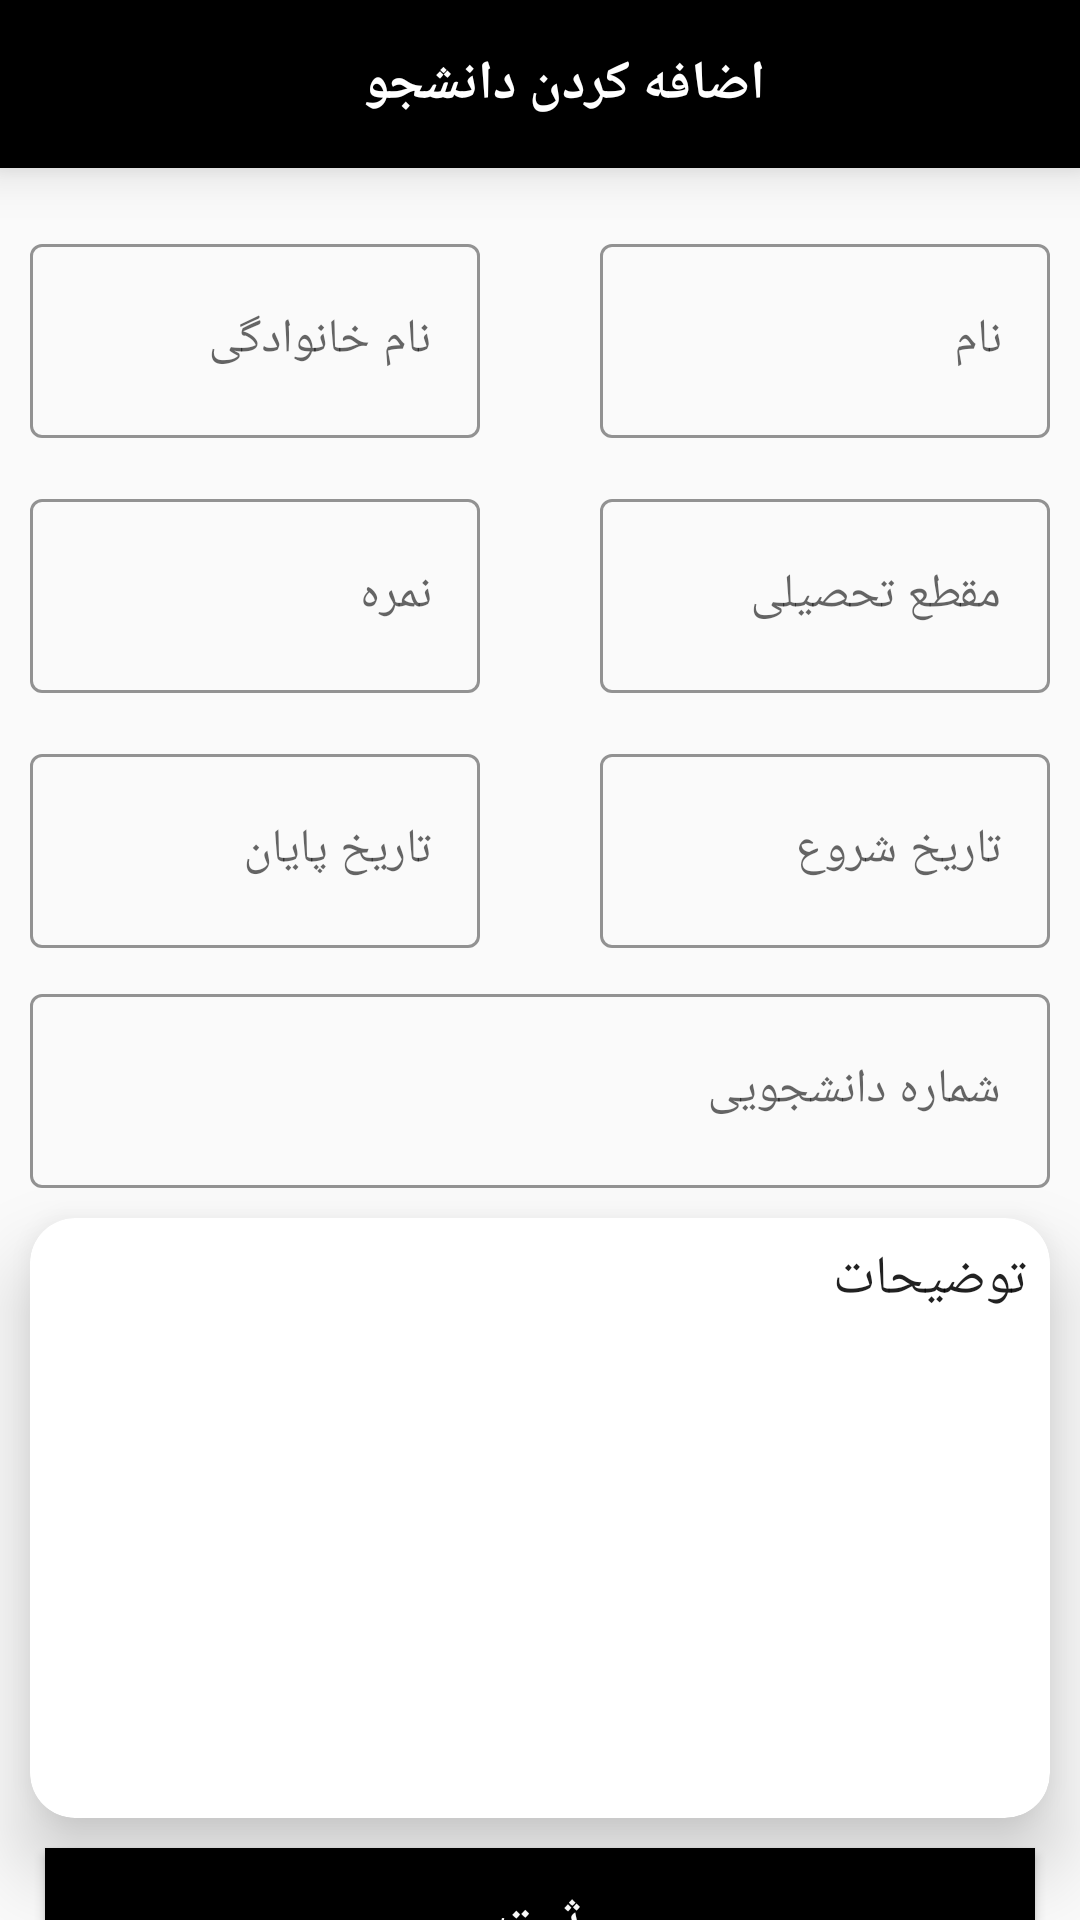

The Android layout XML behind this screen, and the referenced resources:
<!-- AndroidManifest.xml: application theme Theme.ManagmentStudent -->
<!-- res/layout/fragment_add_student.xml -->
<?xml version="1.0" encoding="utf-8"?>
<androidx.constraintlayout.widget.ConstraintLayout xmlns:android="http://schemas.android.com/apk/res/android"
    xmlns:app="http://schemas.android.com/apk/res-auto"
    xmlns:tools="http://schemas.android.com/tools"
    android:layout_width="match_parent"
    android:layout_height="match_parent"
    tools:context=".ui.AddStudentFragment">


    <androidx.appcompat.widget.Toolbar
        android:id="@+id/toolbar"
        android:background="@color/black"
        android:layout_width="match_parent"
        android:layout_height="wrap_content"
        app:layout_constraintEnd_toEndOf="parent"
        app:layout_constraintStart_toStartOf="parent"
        app:layout_constraintTop_toTopOf="parent"
        android:elevation="10dp">


        <androidx.constraintlayout.widget.ConstraintLayout
            android:layout_width="match_parent"
            android:layout_height="wrap_content">


            <androidx.appcompat.widget.AppCompatTextView
                android:layout_width="wrap_content"
                android:layout_height="wrap_content"
                app:layout_constraintBottom_toBottomOf="parent"
                app:layout_constraintTop_toTopOf="parent"
                app:layout_constraintEnd_toEndOf="parent"
                android:text="اضافه کردن دانشجو"
                android:textColor="@color/white"
                android:textSize="18sp"
                android:textStyle="bold"
                app:layout_constraintStart_toStartOf="parent" />


        </androidx.constraintlayout.widget.ConstraintLayout>


    </androidx.appcompat.widget.Toolbar>


    <com.google.android.material.textfield.TextInputLayout
        android:id="@+id/first_name_Container"
        style="@style/Widget.MaterialComponents.TextInputLayout.OutlinedBox.Dense"
        android:layout_width="150dp"
        android:layout_height="70dp"
        android:layout_marginTop="20dp"
        android:layout_marginEnd="10dp"
        app:counterEnabled="true"
        app:hintTextColor="@color/black"
        app:boxStrokeColor="@color/black"
        app:layout_constraintEnd_toEndOf="parent"
        app:layout_constraintTop_toBottomOf="@+id/toolbar">

        <com.google.android.material.textfield.TextInputEditText
            android:id="@+id/first_name_EditText"
            android:layout_width="match_parent"
            android:layout_height="match_parent"
            android:hint="نام"
            android:inputType="none"
            android:textColorHint="@color/black"
            android:layoutDirection="rtl"
            android:lines="1" />


    </com.google.android.material.textfield.TextInputLayout>


    <com.google.android.material.textfield.TextInputLayout
        android:id="@+id/last_name_Container"
        style="@style/Widget.MaterialComponents.TextInputLayout.OutlinedBox.Dense"
        android:layout_marginTop="20dp"
        android:layout_width="150dp"
        android:layout_height="70dp"
        app:counterEnabled="true"
        android:layout_marginStart="10dp"
        app:hintTextColor="@color/black"
        app:boxStrokeColor="@color/black"
        app:layout_constraintStart_toStartOf="parent"
        app:layout_constraintTop_toBottomOf="@+id/toolbar">

        <com.google.android.material.textfield.TextInputEditText
            android:id="@+id/last_name_EditText"
            android:layout_width="match_parent"
            android:layout_height="match_parent"
            android:hint="نام خانوادگی"
            android:inputType="none"
            android:textColorHint="@color/black"
            android:layoutDirection="rtl"
            android:lines="1" />


    </com.google.android.material.textfield.TextInputLayout>


    <com.google.android.material.textfield.TextInputLayout
        android:id="@+id/grade_Container"
        style="@style/Widget.MaterialComponents.TextInputLayout.OutlinedBox.Dense"
        android:layout_width="150dp"
        android:layout_height="70dp"
        android:layout_marginTop="15dp"
        android:layout_marginEnd="10dp"
        app:counterEnabled="true"
        app:hintTextColor="@color/black"
        app:boxStrokeColor="@color/black"
        app:layout_constraintEnd_toEndOf="parent"
        app:layout_constraintTop_toBottomOf="@+id/first_name_Container">

        <com.google.android.material.textfield.TextInputEditText
            android:id="@+id/grade_EditText"
            android:layout_width="match_parent"
            android:layout_height="match_parent"
            android:hint="مقطع تحصیلی"
            android:inputType="none"
            android:textColorHint="@color/black"
            android:layoutDirection="rtl"
            android:lines="1" />


    </com.google.android.material.textfield.TextInputLayout>



    <com.google.android.material.textfield.TextInputLayout
        android:id="@+id/score_Container"
        style="@style/Widget.MaterialComponents.TextInputLayout.OutlinedBox.Dense"
        android:layout_marginTop="15dp"
        android:layout_width="150dp"
        android:layout_height="70dp"
        app:counterEnabled="true"
        android:layout_marginStart="10dp"
        app:hintTextColor="@color/black"
        app:boxStrokeColor="@color/black"
        app:layout_constraintStart_toStartOf="parent"
        app:layout_constraintTop_toBottomOf="@+id/last_name_Container">

        <com.google.android.material.textfield.TextInputEditText
            android:id="@+id/score_EditText"
            android:layout_width="match_parent"
            android:layout_height="match_parent"
            android:hint="نمره"
            android:textColorHint="@color/black"
            android:layoutDirection="rtl"
            android:inputType="number"
            android:lines="1" />


    </com.google.android.material.textfield.TextInputLayout>



    <com.google.android.material.textfield.TextInputLayout
        android:id="@+id/start_date_Container"
        style="@style/Widget.MaterialComponents.TextInputLayout.OutlinedBox.Dense"
        android:layout_width="150dp"
        android:layout_height="70dp"
        android:layout_marginTop="15dp"
        android:layout_marginEnd="10dp"
        app:counterEnabled="true"
        app:hintTextColor="@color/black"
        app:boxStrokeColor="@color/black"
        app:layout_constraintEnd_toEndOf="parent"
        app:layout_constraintTop_toBottomOf="@+id/grade_Container">

        <com.google.android.material.textfield.TextInputEditText
            android:id="@+id/start_date_EditText"
            android:layout_width="match_parent"
            android:layout_height="match_parent"
            android:hint="تاریخ شروع"
            android:inputType="none"
            android:textColorHint="@color/black"
            android:layoutDirection="rtl"
            android:lines="1" />


    </com.google.android.material.textfield.TextInputLayout>



    <com.google.android.material.textfield.TextInputLayout
        android:id="@+id/end_date_Container"
        style="@style/Widget.MaterialComponents.TextInputLayout.OutlinedBox.Dense"
        android:layout_marginTop="15dp"
        android:layout_width="150dp"
        android:layout_height="70dp"
        app:counterEnabled="true"
        android:layout_marginStart="10dp"
        app:hintTextColor="@color/black"
        app:boxStrokeColor="@color/black"
        app:layout_constraintStart_toStartOf="parent"
        app:layout_constraintTop_toBottomOf="@+id/score_Container">

        <com.google.android.material.textfield.TextInputEditText
            android:id="@+id/end_date_EditText"
            android:layout_width="match_parent"
            android:layout_height="match_parent"
            android:hint="تاریخ پایان"
            android:inputType="none"
            android:textColorHint="@color/black"
            android:layoutDirection="rtl"
            android:lines="1" />


    </com.google.android.material.textfield.TextInputLayout>


    <com.google.android.material.textfield.TextInputLayout
        android:id="@+id/number_student_Container"
        style="@style/Widget.MaterialComponents.TextInputLayout.OutlinedBox.Dense"
        android:layout_width="match_parent"
        android:layout_height="70dp"
       android:layout_margin="10dp"
        app:boxStrokeColor="@color/black"
        app:counterEnabled="true"
        app:hintTextColor="@color/black"

        app:layout_constraintEnd_toEndOf="parent"
        app:layout_constraintStart_toStartOf="parent"
        app:layout_constraintTop_toBottomOf="@+id/start_date_Container">

        <com.google.android.material.textfield.TextInputEditText
            android:id="@+id/number_student_EditText"
            android:layout_width="match_parent"
            android:layout_height="match_parent"
            android:hint="شماره دانشجویی"
            android:inputType="number"
            android:layoutDirection="rtl"
            android:lines="1"
            android:textColorHint="@color/black" />


    </com.google.android.material.textfield.TextInputLayout>



    <androidx.cardview.widget.CardView
        android:id="@+id/cardView"
        android:layout_width="match_parent"
        android:layout_height="200dp"
        android:layout_margin="10dp"
        android:elevation="15dp"
        app:cardElevation="15dp"
        app:cardCornerRadius="15dp"
        app:layout_constraintTop_toBottomOf="@+id/number_student_Container">

        <androidx.appcompat.widget.AppCompatEditText
            android:id="@+id/description"
            android:layout_width="match_parent"
            android:layout_height="match_parent"
            android:text="توضیحات"
            android:layout_margin="8dp"
            android:gravity="top"
            android:background="@null"/>

    </androidx.cardview.widget.CardView>


    <androidx.appcompat.widget.AppCompatButton
        android:id="@+id/btn_submit"
        android:layout_width="match_parent"
        android:layout_height="wrap_content"
        android:layout_marginBottom="80dp"
        android:layout_marginStart="15dp"
        android:layout_marginEnd="15dp"
        android:layoutDirection="rtl"
        android:textColor="@color/white"
        android:textSize="20sp"
        android:text="ثبت"
        android:layout_marginTop="10dp"
        android:background="@color/black"
        app:layout_constraintEnd_toEndOf="parent"
        app:layout_constraintStart_toStartOf="parent"
        app:layout_constraintTop_toBottomOf="@id/cardView"/>









</androidx.constraintlayout.widget.ConstraintLayout>
<!-- resources referenced by this layout -->
<resources>
  <style name="Theme.ManagmentStudent" parent="Base.Theme.ManagmentStudent" />
  <style name="Base.Theme.ManagmentStudent" parent="Theme.MaterialComponents.DayNight.NoActionBar.Bridge">
          
          
      </style>
  <!-- not gathered from this repository: default colours our renderer supplied (Android Studio template values) -->
  <color name="black">#FF000000</color>
  <color name="white">#FFFFFFFF</color>
</resources>
